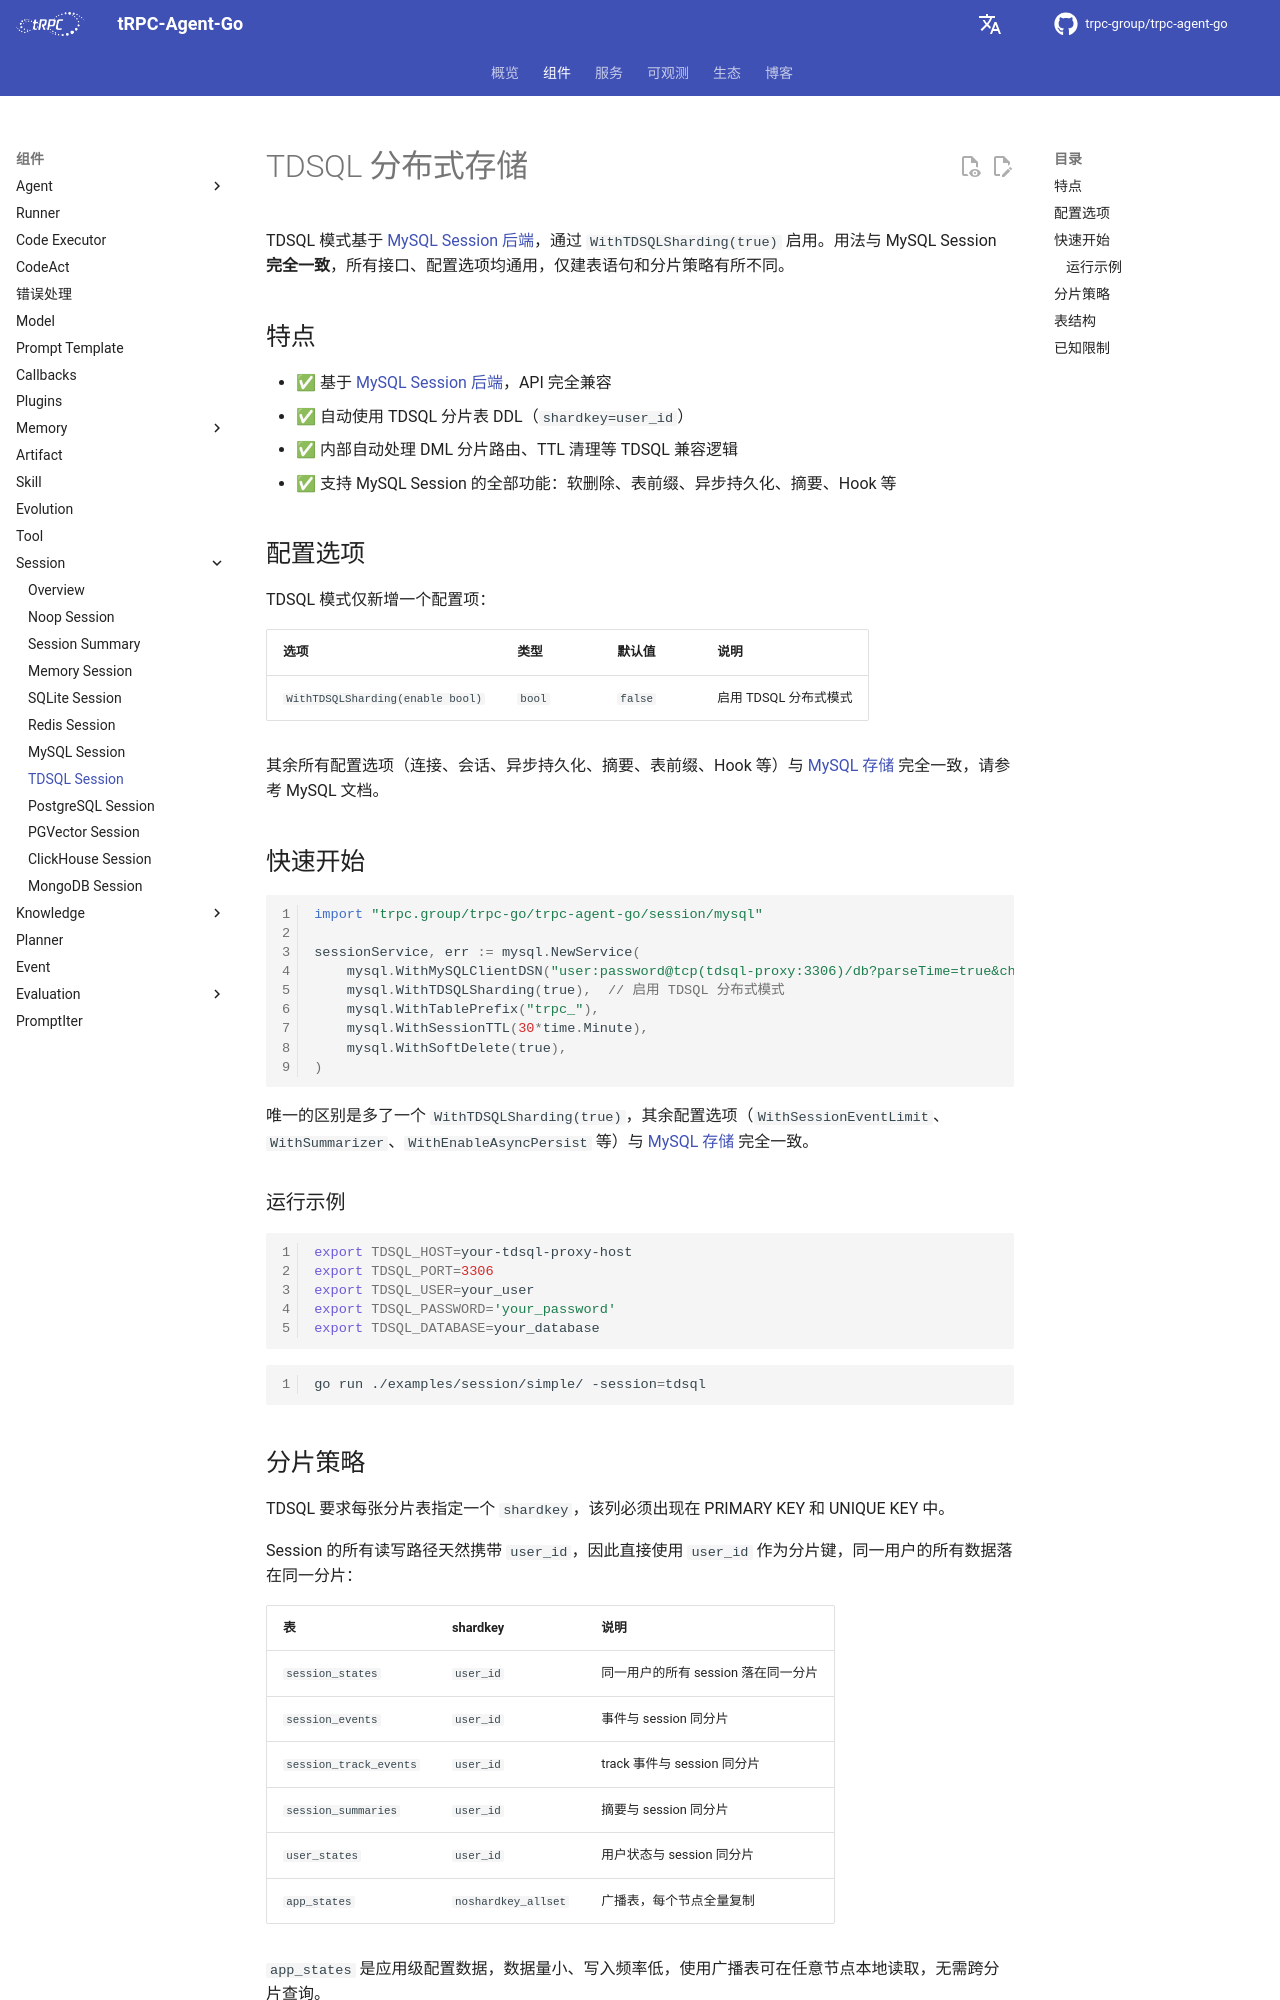

repository: trpc-group/trpc-agent-go · page: zh/session/tdsql/index.html · generator: mkdocs

# TDSQL 分布式存储

TDSQL 模式基于 [MySQL Session 后端](mysql.md)，通过 `WithTDSQLSharding(true)` 启用。用法与 MySQL Session **完全一致**，所有接口、配置选项均通用，仅建表语句和分片策略有所不同。

## 特点

- ✅ 基于 [MySQL Session 后端](mysql.md)，API 完全兼容
- ✅ 自动使用 TDSQL 分片表 DDL（`shardkey=user_id`）
- ✅ 内部自动处理 DML 分片路由、TTL 清理等 TDSQL 兼容逻辑
- ✅ 支持 MySQL Session 的全部功能：软删除、表前缀、异步持久化、摘要、Hook 等

## 配置选项

TDSQL 模式仅新增一个配置项：

| 选项 | 类型 | 默认值 | 说明 |
| --- | --- | --- | --- |
| `WithTDSQLSharding(enable bool)` | `bool` | `false` | 启用 TDSQL 分布式模式 |

其余所有配置选项（连接、会话、异步持久化、摘要、表前缀、Hook 等）与 [MySQL 存储](mysql.md) 完全一致，请参考 MySQL 文档。

## 快速开始

```go
import "trpc.group/trpc-go/trpc-agent-go/session/mysql"

sessionService, err := mysql.NewService(
    mysql.WithMySQLClientDSN("user:password@tcp(tdsql-proxy:3306)/db?parseTime=true&charset=utf8mb4"),
    mysql.WithTDSQLSharding(true),  // 启用 TDSQL 分布式模式
    mysql.WithTablePrefix("trpc_"),
    mysql.WithSessionTTL(30*time.Minute),
    mysql.WithSoftDelete(true),
)
```

唯一的区别是多了一个 `WithTDSQLSharding(true)`，其余配置选项（`WithSessionEventLimit`、`WithSummarizer`、`WithEnableAsyncPersist` 等）与 [MySQL 存储](mysql.md) 完全一致。

### 运行示例

```bash
export TDSQL_HOST=your-tdsql-proxy-host
export TDSQL_PORT=3306
export TDSQL_USER=your_user
export TDSQL_PASSWORD='your_password'
export TDSQL_DATABASE=your_database
```

```bash
go run ./examples/session/simple/ -session=tdsql
```
